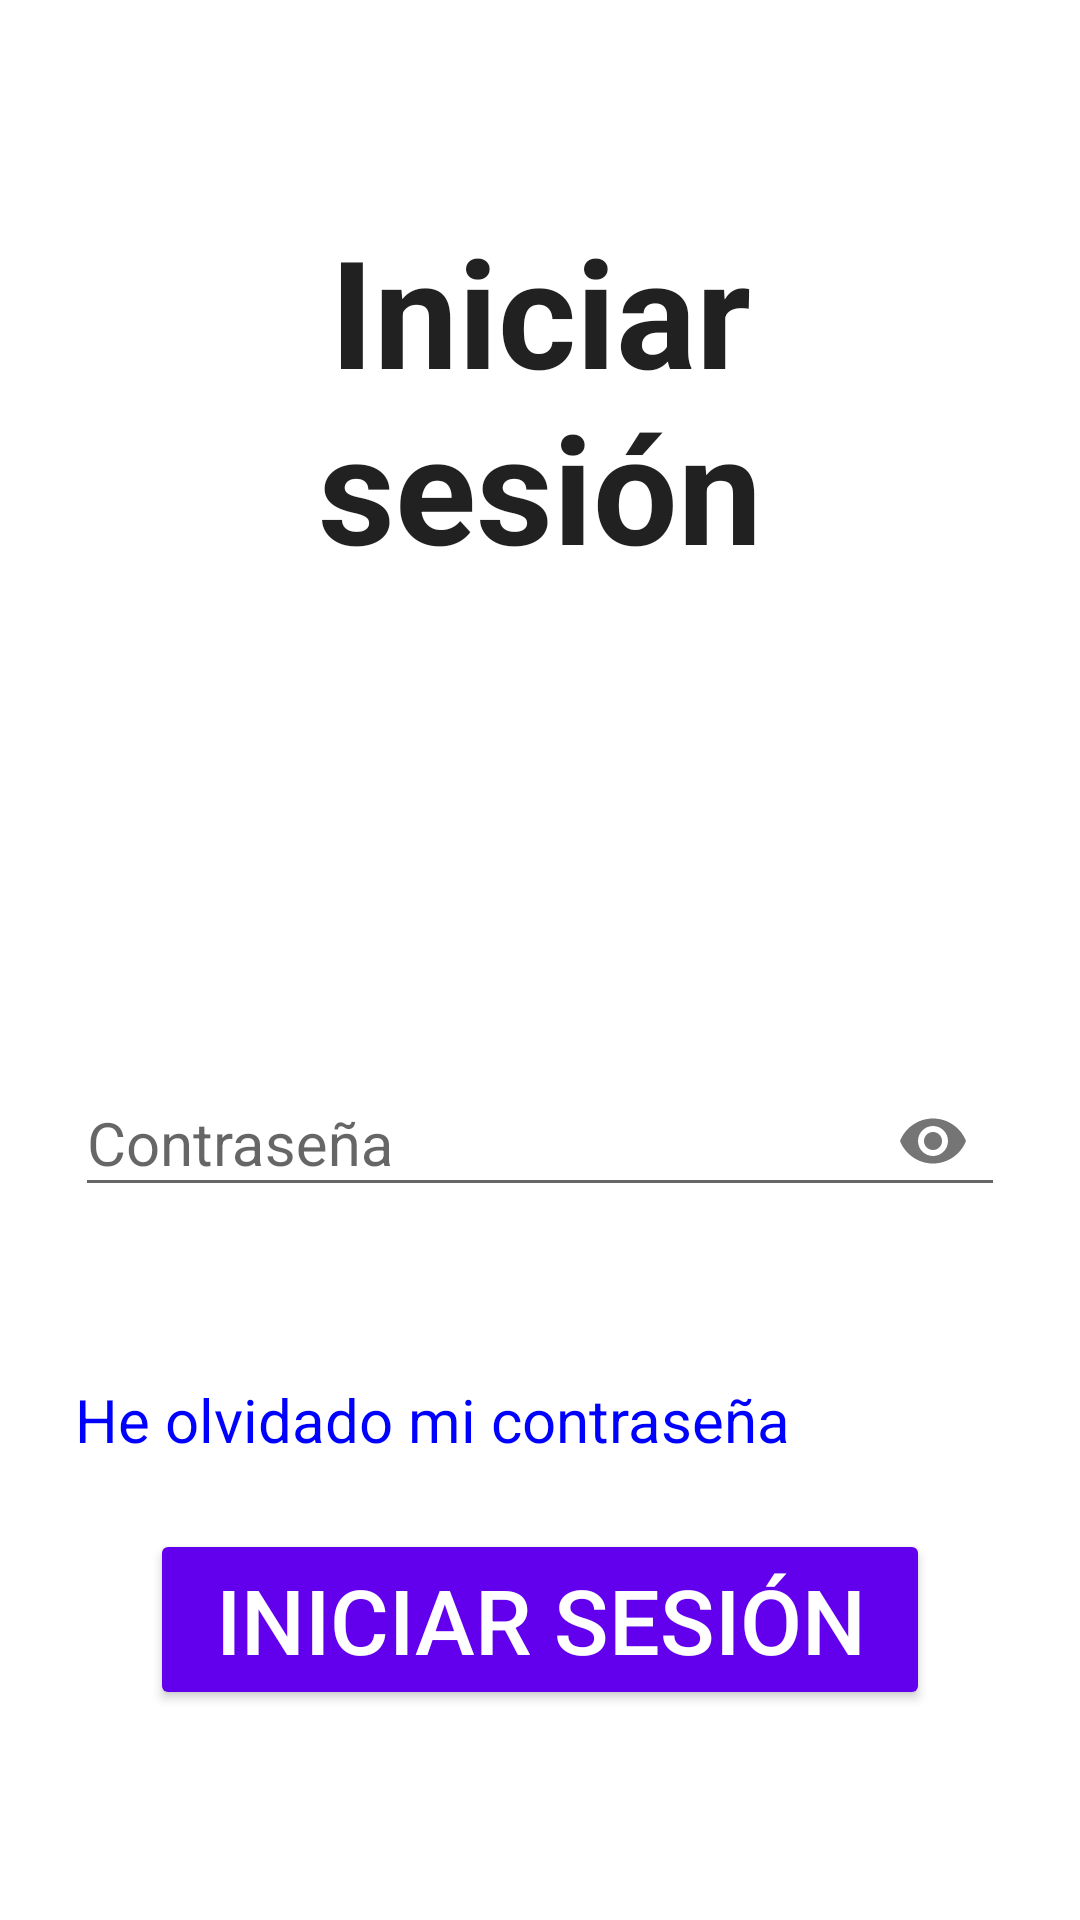

The Android layout XML behind this screen, and the referenced resources:
<!-- AndroidManifest.xml: application theme AppTheme -->
<!-- res/layout/activity_enter_password.xml -->
<?xml version="1.0" encoding="utf-8"?>
<android.support.constraint.ConstraintLayout xmlns:android="http://schemas.android.com/apk/res/android"
    xmlns:app="http://schemas.android.com/apk/res-auto"
    xmlns:tools="http://schemas.android.com/tools"
    android:layout_width="match_parent"
    android:layout_height="match_parent"
    android:background="@color/colorBackground"
    tools:context=".EnterPassword">

    <TextView
        android:id="@+id/title_signin"
        style="@style/LoginTheme.Title"
        android:text="@string/signin"
        app:layout_constraintEnd_toEndOf="parent"
        app:layout_constraintStart_toStartOf="parent"
        app:layout_constraintTop_toTopOf="parent" />

    <android.support.design.widget.TextInputLayout
        android:id="@+id/text_input_layout_signin_password"
        style="@style/LoginTheme.InputLayout"
        android:layout_marginTop="150dp"
        app:errorEnabled="true"
        app:layout_constraintEnd_toEndOf="parent"
        app:layout_constraintStart_toStartOf="parent"
        app:layout_constraintTop_toBottomOf="@+id/title_signin"
        app:passwordToggleEnabled="true">

        <android.support.design.widget.TextInputEditText
            style="@style/LoginTheme.EditText.Password"
            android:hint="@string/password"
            tools:ignore="Autofill" />

    </android.support.design.widget.TextInputLayout>

    <TextView
        android:id="@+id/text_view_forgotten_password_link"
        style="@style/LoginTheme.FormText.Link"
        android:text="@string/forgotten_password"
        app:layout_constraintStart_toStartOf="parent"
        app:layout_constraintTop_toBottomOf="@+id/text_input_layout_signin_password" />

    <Button
        android:id="@+id/button_signin"
        style="@style/CenteredButton.Bottom"
        android:text="@string/signin"
        app:layout_constraintBottom_toBottomOf="parent"
        app:layout_constraintEnd_toEndOf="parent"
        app:layout_constraintStart_toStartOf="parent" />
</android.support.constraint.ConstraintLayout>
<!-- resources referenced by this layout -->
<resources>
  <color name="colorBackground">#FFFFFF</color>
  <string name="forgotten_password">He olvidado mi contraseña</string>
  <string name="password">Contraseña</string>
  <string name="signin">Iniciar sesión</string>
  <style name="CenteredButton.Bottom">
          <item name="android:layout_marginBottom">70dp</item>
      </style>
  <style name="LoginTheme.EditText.Password">
          <item name="android:drawableStart">@drawable/ic_lock_outline_black</item>
          <item name="android:inputType">textPassword</item>
      </style>
  <style name="LoginTheme.FormText.Link">
          <item name="android:textColor">@color/colorLink</item>
          <item name="android:layout_marginTop">35dp</item>
      </style>
  <style name="LoginTheme.InputLayout">
          <item name="android:layout_width">0dp</item>
          <item name="android:layout_height">wrap_content</item>
          <item name="android:layout_marginStart">25dp</item>
          <item name="android:layout_marginEnd">25dp</item>
      </style>
  <style name="LoginTheme.Title">
          <item name="android:layout_width">0dp</item>
          <item name="android:layout_height">wrap_content</item>
          <item name="android:layout_marginEnd">50dp</item>
          <item name="android:layout_marginStart">50dp</item>
          <item name="android:layout_marginTop">70dp</item>
          <item name="android:textAlignment">center</item>
          <item name="android:textSize">50sp</item>
          <item name="android:textStyle">bold</item>
      </style>
  <style name="AppTheme" parent="Theme.AppCompat.Light.DarkActionBar">
          
          <item name="colorPrimary">@color/colorPrimary</item>
          <item name="colorPrimaryDark">@color/colorPrimaryDark</item>
          <item name="colorAccent">@color/colorAccent</item>
          <item name="android:colorControlHighlight">@android:color/white</item>
      </style>
  <color name="colorLink">#0000FF</color>
  <color name="colorPrimary">#20C4CB</color>
  <color name="colorPrimaryDark">#1DB4BA</color>
  <color name="colorAccent">#6200EE</color>
</resources>
